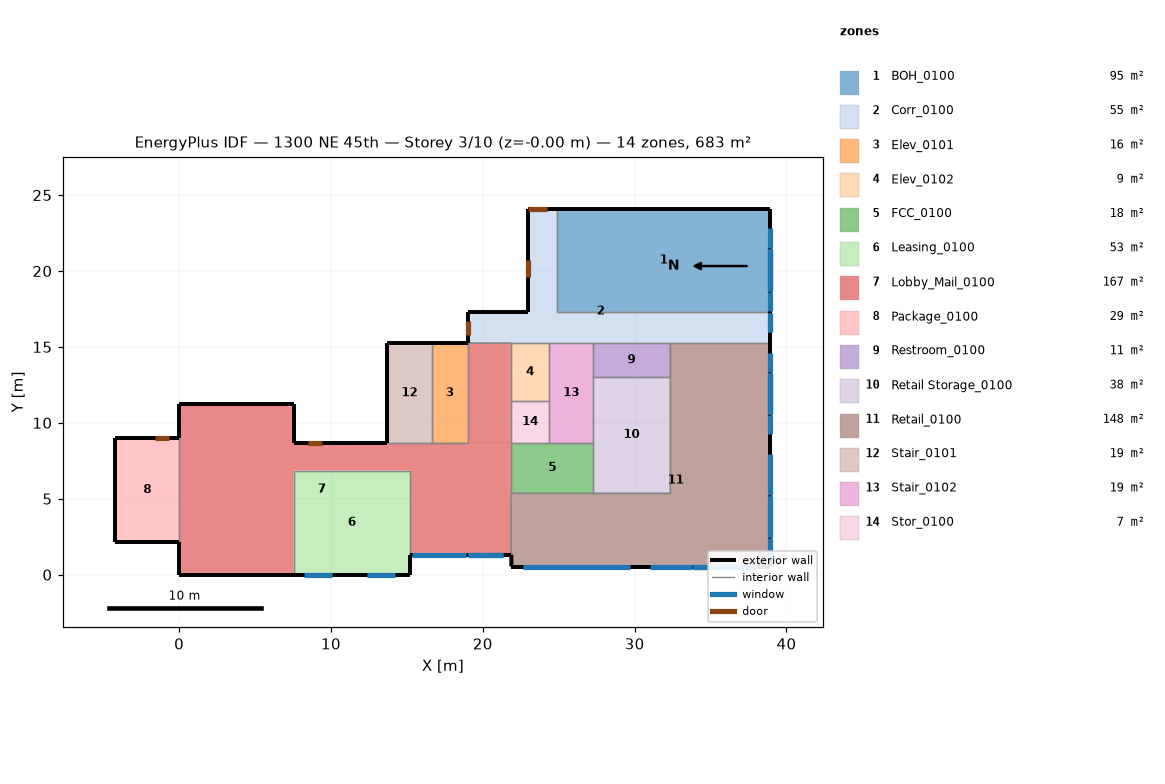
=== STOREY PLAN SPEC (per zone: floor XY polygon, exterior-wall plan segments, windows/doors) ===
zone 1: BOH_0100  (94.9 m²)
  floor: (38.94, 24.08) (38.94, 17.32) (24.89, 17.32) (24.89, 24.08)
  exterior wall: (38.94, 17.32) – (38.94, 24.08)  [6.8 m]
    window: (38.94, 18.65) – (38.94, 17.39)  [5.5 m²]
    window: (38.94, 18.71) – (38.94, 21.42)  [2.7 m²] x2
    window: (38.94, 18.71) – (38.94, 21.42)  [5.8 m²]
    window: (38.94, 21.48) – (38.94, 22.84)  [5.9 m²]
  exterior wall: (38.94, 24.08) – (24.89, 24.08)  [14.0 m]
  interior walls: 2
zone 2: Corr_0100  (54.5 m²)
  floor: (24.89, 24.08) (24.89, 17.32) (38.94, 17.32) (38.94, 15.25) (21.87, 15.25) (19.02, 15.24) (19.02, 17.32) (22.95, 17.32) (22.95, 24.08)
  exterior wall: (19.02, 17.32) – (19.02, 15.24)  [2.1 m]
    door: (19.02, 16.73) – (19.02, 15.81)  [2.0 m²]
  exterior wall: (22.95, 17.32) – (19.02, 17.32)  [3.9 m]
  exterior wall: (22.95, 24.08) – (22.95, 17.32)  [6.8 m]
    door: (22.95, 20.70) – (22.95, 19.63)  [2.6 m²]
  exterior wall: (24.89, 24.08) – (22.95, 24.08)  [1.9 m]
    door: (24.22, 24.08) – (23.00, 24.08)  [2.6 m²]
  exterior wall: (38.94, 15.25) – (38.94, 17.32)  [2.1 m]
    window: (38.94, 15.97) – (38.94, 17.26)  [4.2 m²]
    window: (38.94, 15.97) – (38.94, 17.26)  [1.3 m²]
  interior walls: 7
zone 3: Elev_0101  (15.6 m²)
  floor: (19.02, 15.24) (19.02, 8.69) (16.64, 8.69) (16.64, 15.24)
  exterior wall: (19.02, 15.24) – (16.64, 15.24)  [2.4 m]
  interior walls: 3
zone 4: Elev_0102  (9.5 m²)
  floor: (24.36, 15.25) (24.36, 11.44) (21.87, 11.44) (21.87, 15.25)
  interior walls: 4
zone 5: FCC_0100  (17.8 m²)
  floor: (27.28, 8.69) (27.28, 5.40) (21.87, 5.40) (21.87, 8.69)
  interior walls: 5
zone 6: Leasing_0100  (52.6 m²)
  floor: (15.21, 6.86) (15.21, -0.00) (7.54, 0.00) (7.54, 6.86)
  exterior wall: (7.54, 0.00) – (15.21, -0.00)  [7.7 m]
    window: (8.20, -0.00) – (10.06, -0.00)  [6.6 m²]
    window: (12.35, -0.00) – (14.20, -0.00)  [6.6 m²]
  exterior wall: (15.21, -0.00) – (15.21, 1.31)  [1.3 m]
  interior walls: 3
zone 7: Lobby_Mail_0100  (166.7 m²)
  floor: (7.54, 11.25) (7.54, 8.69) (21.87, 8.69) (21.87, 5.40) (21.88, 1.31) (15.21, 1.31) (15.21, 6.86) (7.54, 6.86) (7.54, 0.00) (0.00, 0.00) (0.00, 11.25)
  floor: (21.87, 15.25) (21.87, 8.69) (19.02, 8.69) (19.02, 15.24)
  exterior wall: (15.21, 1.31) – (21.88, 1.31)  [6.7 m]
    window: (15.31, 1.31) – (18.87, 1.31)  [13.3 m²]
    window: (19.53, 1.31) – (20.44, 1.31)  [2.2 m²]
    window: (19.03, 1.31) – (19.48, 1.31)  [1.1 m²]
    window: (19.03, 1.31) – (21.30, 1.31)  [3.6 m²]
    window: (20.50, 1.31) – (21.30, 1.31)  [1.9 m²]
  exterior wall: (0.00, 2.18) – (0.00, 0.00)  [2.2 m]
  exterior wall: (0.00, 11.25) – (0.00, 8.99)  [2.3 m]
  exterior wall: (7.54, 11.25) – (0.00, 11.25)  [7.5 m]
  exterior wall: (7.54, 8.69) – (7.54, 11.25)  [2.6 m]
  exterior wall: (13.71, 8.69) – (7.54, 8.69)  [6.2 m]
    door: (9.38, 8.69) – (8.47, 8.69)  [2.0 m²]
  exterior wall: (0.00, 0.00) – (7.54, 0.00)  [7.5 m]
  interior walls: 12
zone 8: Package_0100  (28.5 m²)
  floor: (-4.19, 8.99) (0.00, 8.99) (0.00, 2.18) (-4.19, 2.18)
  exterior wall: (-4.19, 8.99) – (-4.19, 2.18)  [6.8 m]
  exterior wall: (0.00, 8.99) – (-4.19, 8.99)  [4.2 m]
    door: (-0.64, 8.99) – (-1.56, 8.99)  [2.0 m²]
  exterior wall: (-4.19, 2.18) – (0.00, 2.18)  [4.2 m]
  interior walls: 1
zone 9: Restroom_0100  (11.1 m²)
  floor: (32.30, 15.25) (32.30, 13.03) (27.28, 13.03) (27.28, 15.25)
  interior walls: 4
zone 10: Retail Storage_0100  (38.3 m²)
  floor: (32.30, 13.03) (32.30, 5.40) (27.28, 5.40) (27.28, 13.03)
  interior walls: 5
zone 11: Retail_0100  (148.4 m²)
  floor: (38.94, 15.25) (38.94, 0.53) (21.88, 0.53) (21.87, 5.40) (32.30, 5.40) (32.30, 15.25)
  exterior wall: (21.88, 0.53) – (38.94, 0.53)  [17.1 m]
    window: (22.64, 0.53) – (29.67, 0.53)  [23.2 m²]
    window: (31.02, 0.53) – (33.79, 0.53)  [12.1 m²]
    window: (33.85, 0.53) – (36.65, 0.53)  [2.8 m²]
    window: (36.72, 0.53) – (38.06, 0.53)  [5.8 m²]
    window: (33.85, 0.53) – (36.65, 0.53)  [9.2 m²]
  exterior wall: (21.88, 1.31) – (21.88, 0.53)  [0.8 m]
  exterior wall: (38.94, 0.53) – (38.94, 15.25)  [14.7 m]
    window: (38.94, 1.11) – (38.94, 2.40)  [5.6 m²]
    window: (38.94, 2.47) – (38.94, 5.18)  [2.7 m²]
    window: (38.94, 5.24) – (38.94, 7.92)  [11.7 m²]
    window: (38.94, 2.47) – (38.94, 5.18)  [8.9 m²]
    window: (38.94, 9.26) – (38.94, 10.54)  [5.6 m²]
    window: (38.94, 10.60) – (38.94, 13.28)  [2.7 m²] x2
    window: (38.94, 10.60) – (38.94, 13.28)  [5.8 m²]
    window: (38.94, 13.35) – (38.94, 14.62)  [5.6 m²]
  interior walls: 6
zone 12: Stair_0101  (19.2 m²)
  floor: (16.64, 15.24) (16.64, 8.69) (13.71, 8.69) (13.71, 15.24)
  exterior wall: (16.64, 15.24) – (13.71, 15.24)  [2.9 m]
  exterior wall: (13.71, 15.24) – (13.71, 8.69)  [6.6 m]
  interior walls: 2
zone 13: Stair_0102  (19.2 m²)
  floor: (27.28, 15.25) (27.28, 8.69) (24.36, 8.69) (24.36, 15.25)
  interior walls: 6
zone 14: Stor_0100  (6.9 m²)
  floor: (24.36, 11.44) (24.36, 8.69) (21.87, 8.69) (21.87, 11.44)
  interior walls: 4

=== DERIVED (storey summary) ===
Building: 1300 NE 45th
Storey: 3 of 10  (floor level z = -0.00 m)
Storey gross floor area: 683.1 m²
Zones on this storey: 14
  - BOH_0100: floor 94.9 m²; exterior wall 20.8 m (112.5 m²); 5 window(s) 22.7 m²; WWR 20.2%
  - Corr_0100: floor 54.5 m²; exterior wall 16.8 m (90.9 m²); 2 window(s) 5.5 m²; WWR 6.1%; 3 door(s)
  - Elev_0101: floor 15.6 m²; exterior wall 2.4 m (12.9 m²); WWR 0.0%
  - Elev_0102: floor 9.5 m²
  - FCC_0100: floor 17.8 m²
  - Leasing_0100: floor 52.6 m²; exterior wall 9.0 m (48.6 m²); 2 window(s) 13.2 m²; WWR 27.1%
  - Lobby_Mail_0100: floor 166.7 m²; exterior wall 34.9 m (188.9 m²); 5 window(s) 22.1 m²; WWR 11.7%; 1 door(s)
  - Package_0100: floor 28.5 m²; exterior wall 15.2 m (82.2 m²); WWR 0.0%; 1 door(s)
  - Restroom_0100: floor 11.1 m²
  - Retail Storage_0100: floor 38.3 m²
  - Retail_0100: floor 148.4 m²; exterior wall 32.5 m (176.1 m²); 14 window(s) 104.4 m²; WWR 59.3%
  - Stair_0101: floor 19.2 m²; exterior wall 9.5 m (51.3 m²); WWR 0.0%
  - Stair_0102: floor 19.2 m²
  - Stor_0100: floor 6.9 m²
Zone adjacency (shared interzone walls):
  - BOH_0100 ↔ Corr_0100
  - Corr_0100 ↔ Elev_0102
  - Corr_0100 ↔ Lobby_Mail_0100
  - Corr_0100 ↔ Restroom_0100
  - Corr_0100 ↔ Retail_0100
  - Corr_0100 ↔ Stair_0102
  - Elev_0101 ↔ Lobby_Mail_0100
  - Elev_0101 ↔ Stair_0101
  - Elev_0102 ↔ Lobby_Mail_0100
  - Elev_0102 ↔ Stair_0102
  - Elev_0102 ↔ Stor_0100
  - FCC_0100 ↔ Lobby_Mail_0100
  - FCC_0100 ↔ Retail Storage_0100
  - FCC_0100 ↔ Retail_0100
  - FCC_0100 ↔ Stair_0102
  - FCC_0100 ↔ Stor_0100
  - Leasing_0100 ↔ Lobby_Mail_0100
  - Lobby_Mail_0100 ↔ Package_0100
  - Lobby_Mail_0100 ↔ Retail_0100
  - Lobby_Mail_0100 ↔ Stair_0101
  - Lobby_Mail_0100 ↔ Stor_0100
  - Restroom_0100 ↔ Retail Storage_0100
  - Restroom_0100 ↔ Retail_0100
  - Restroom_0100 ↔ Stair_0102
  - Retail Storage_0100 ↔ Retail_0100
  - Retail Storage_0100 ↔ Stair_0102
  - Stair_0102 ↔ Stor_0100